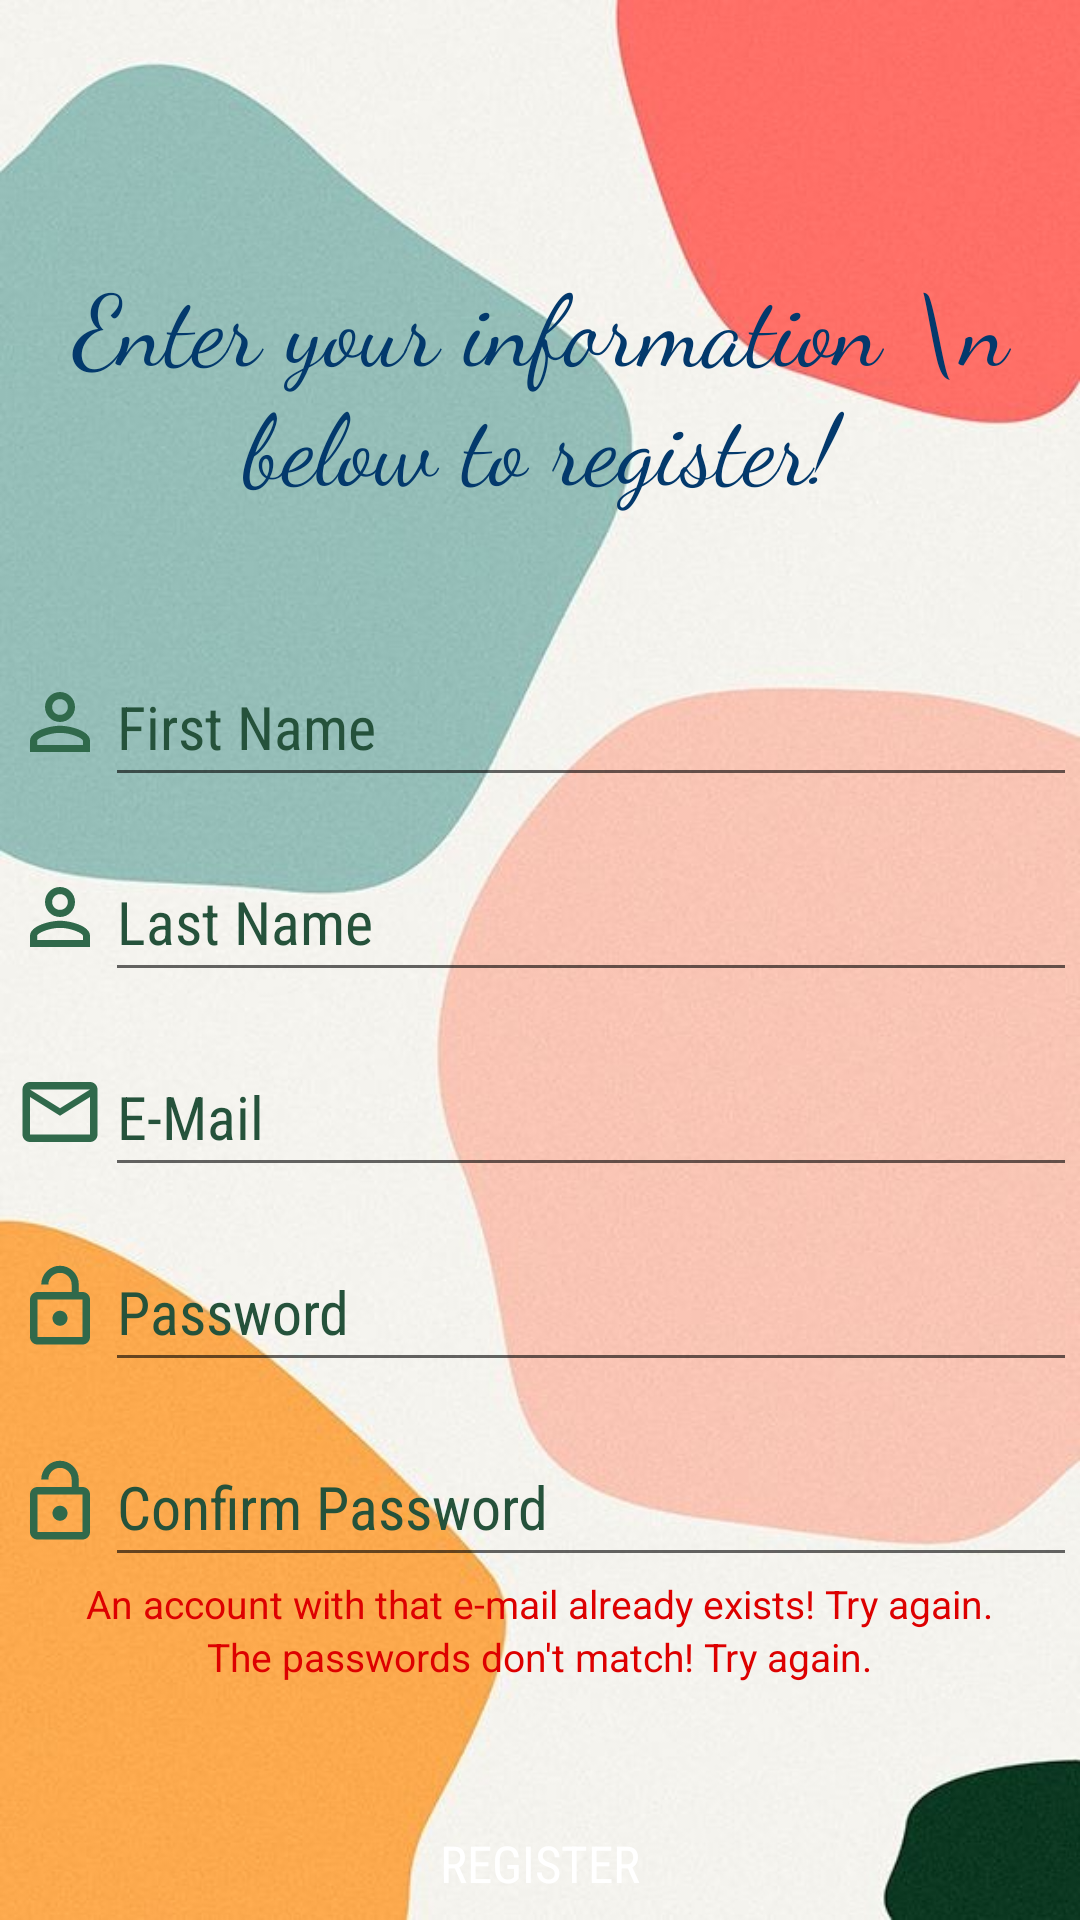

Layout XML and referenced resources for this Android screen:
<!-- AndroidManifest.xml: application theme Theme.AppCompat.Light.NoActionBar -->
<!-- res/layout/register.xml -->
<?xml version="1.0" encoding="utf-8"?>
<LinearLayout xmlns:android="http://schemas.android.com/apk/res/android"
    xmlns:app="http://schemas.android.com/apk/res-auto"
    xmlns:tools="http://schemas.android.com/tools"
    android:layout_width="fill_parent"
    android:layout_height="fill_parent"
    tools:context=".Register"
    android:background="@drawable/back6"
    android:orientation="vertical">

    <TextView
        android:layout_width="wrap_content"
        android:layout_height="wrap_content"
        android:text="Enter your information \n below to register!"
        android:layout_gravity="center"
        android:textColor="@color/blue"
        android:layout_marginTop="85dp"
        android:textAlignment="center"
        android:fontFamily="cursive"
        android:textSize="33sp" />

    <LinearLayout
        android:layout_width="wrap_content"
        android:layout_height="wrap_content"
        android:layout_gravity="center"
        android:layout_marginTop="45dp"
        android:layout_marginStart="5dp"
        android:layout_marginEnd="5dp"
        android:orientation="horizontal">

        <ImageView
            android:layout_width="30dp"
            android:layout_height="50dp"
            android:src="@drawable/ic_baseline_person_outline_24"/>

        <EditText
            android:layout_width="330dp"
            android:layout_height="match_parent"
            android:id="@+id/first"
            android:textSize="20sp"
            android:textColorHint="@color/green"
            android:fontFamily="sans-serif-condensed"
            android:textColor="@color/green"
            android:hint="First Name"
            android:inputType="text"/>

    </LinearLayout>

    <LinearLayout
        android:layout_width="wrap_content"
        android:layout_height="wrap_content"
        android:layout_gravity="center"
        android:layout_marginTop="15dp"
        android:layout_marginStart="5dp"
        android:layout_marginEnd="5dp"
        android:orientation="horizontal">

        <ImageView
            android:layout_width="30dp"
            android:layout_height="50dp"
            android:src="@drawable/ic_baseline_person_outline_24"/>

        <EditText
            android:layout_width="330dp"
            android:layout_height="match_parent"
            android:id="@+id/last"
            android:textSize="20sp"
            android:textColorHint="@color/green"
            android:fontFamily="sans-serif-condensed"
            android:textColor="@color/green"
            android:hint="Last Name"
            android:inputType="text"/>

    </LinearLayout>

    <LinearLayout
        android:layout_width="wrap_content"
        android:layout_height="wrap_content"
        android:layout_gravity="center"
        android:layout_marginTop="15dp"
        android:layout_marginStart="5dp"
        android:layout_marginEnd="5dp"
        android:orientation="horizontal">

        <ImageView
            android:layout_width="30dp"
            android:layout_height="50dp"
            android:src="@drawable/ic_baseline_mail_outline_24"/>

        <EditText
            android:layout_width="330dp"
            android:layout_height="match_parent"
            android:id="@+id/email"
            android:textSize="20sp"
            android:textColorHint="@color/green"
            android:fontFamily="sans-serif-condensed"
            android:textColor="@color/green"
            android:hint="E-Mail"
            android:inputType="textEmailAddress"/>

    </LinearLayout>

    <LinearLayout
        android:layout_width="wrap_content"
        android:layout_height="wrap_content"
        android:layout_gravity="center"
        android:layout_marginTop="15dp"
        android:layout_marginStart="5dp"
        android:layout_marginEnd="5dp"
        android:orientation="horizontal">

        <ImageView
            android:layout_width="30dp"
            android:layout_height="50dp"
            android:src="@drawable/ic_baseline_lock_open_24"/>

        <EditText
            android:layout_width="330dp"
            android:layout_height="match_parent"
            android:id="@+id/pass1"
            android:hint="Password"
            android:textColorHint="@color/green"
            android:textColor="@color/green"
            android:fontFamily="sans-serif-condensed"
            android:textSize="20sp"
            android:inputType="textPassword"/>

    </LinearLayout>

    <LinearLayout
        android:layout_width="wrap_content"
        android:layout_height="wrap_content"
        android:layout_gravity="center"
        android:layout_marginStart="5dp"
        android:layout_marginEnd="5dp"
        android:layout_marginTop="15dp"
        android:orientation="horizontal">

        <ImageView
            android:layout_width="30dp"
            android:layout_height="50dp"
            android:src="@drawable/ic_baseline_lock_open_24"/>

        <EditText
            android:layout_width="330dp"
            android:layout_height="match_parent"
            android:id="@+id/pass2"
            android:hint="Confirm Password"
            android:textSize="20sp"
            android:textColorHint="@color/green"
            android:textColor="@color/green"
            android:fontFamily="sans-serif-condensed"
            android:inputType="textPassword"/>

    </LinearLayout>

    <TextView
        android:layout_width="wrap_content"
        android:layout_height="wrap_content"
        android:id="@+id/error2"
        android:text="An account with that e-mail already exists! Try again."
        android:layout_gravity="center"
        android:textColor="@color/red"
        android:textSize="13sp"/>

    <TextView
        android:layout_width="wrap_content"
        android:layout_height="wrap_content"
        android:id="@+id/error3"
        android:text="The passwords don't match! Try again."
        android:layout_gravity="center"
        android:textColor="@color/red"
        android:textSize="13sp"/>

    <Button
        android:layout_width="200dp"
        android:layout_height="40dp"
        android:text="Register"
        android:id="@+id/reg"
        android:layout_marginTop="40dp"
        app:backgroundTint="@color/blue2"
        android:gravity="center"
        android:background="@drawable/rounded_corner"
        android:fontFamily="sans-serif-condensed"
        android:onClick="register"
        android:textSize="17sp"
        android:textColor="@color/white"
        android:layout_gravity="center"/>

    <TextView
        android:layout_width="wrap_content"
        android:layout_height="wrap_content"
        android:text="@string/under2"
        android:layout_gravity="center"
        android:layout_marginTop="15dp"
        android:fontFamily="sans-serif-condensed"
        android:textColor="@color/blue1"
        android:textSize="16sp"
        android:onClick="toLogin"
        android:clickable="true"/>

</LinearLayout>
<!-- resources referenced by this layout -->
<resources>
  <color name="blue">#03396C</color>
  <color name="blue1">#005B96</color>
  <color name="blue2">#6497B1</color>
  <color name="green">#25523B</color>
  <color name="red">#DD0000</color>
  <color name="white">#FFFFFFFF</color>
  <!-- drawable back6: jpg bitmap (drawable, 53116 bytes) -->
  <!-- drawable ic_baseline_lock_open_24 (drawable) -->
  <vector android:height="24dp" android:tint="#30694B"
      android:viewportHeight="24" android:viewportWidth="24"
      android:width="24dp" xmlns:android="http://schemas.android.com/apk/res/android">
      <path android:fillColor="@android:color/white" android:pathData="M12,17c1.1,0 2,-0.9 2,-2s-0.9,-2 -2,-2 -2,0.9 -2,2 0.9,2 2,2zM18,8h-1L17,6c0,-2.76 -2.24,-5 -5,-5S7,3.24 7,6h1.9c0,-1.71 1.39,-3.1 3.1,-3.1 1.71,0 3.1,1.39 3.1,3.1v2L6,8c-1.1,0 -2,0.9 -2,2v10c0,1.1 0.9,2 2,2h12c1.1,0 2,-0.9 2,-2L20,10c0,-1.1 -0.9,-2 -2,-2zM18,20L6,20L6,10h12v10z"/>
  </vector>
  <!-- drawable ic_baseline_mail_outline_24 (drawable) -->
  <vector android:height="24dp" android:tint="#30694B"
      android:viewportHeight="24" android:viewportWidth="24"
      android:width="24dp" xmlns:android="http://schemas.android.com/apk/res/android">
      <path android:fillColor="@android:color/white" android:pathData="M20,4L4,4c-1.1,0 -1.99,0.9 -1.99,2L2,18c0,1.1 0.9,2 2,2h16c1.1,0 2,-0.9 2,-2L22,6c0,-1.1 -0.9,-2 -2,-2zM20,18L4,18L4,8l8,5 8,-5v10zM12,11L4,6h16l-8,5z"/>
  </vector>
  <!-- drawable ic_baseline_person_outline_24 (drawable) -->
  <vector android:height="24dp" android:tint="#30694B"
      android:viewportHeight="24" android:viewportWidth="24"
      android:width="24dp" xmlns:android="http://schemas.android.com/apk/res/android">
      <path android:fillColor="@android:color/white" android:pathData="M12,5.9c1.16,0 2.1,0.94 2.1,2.1s-0.94,2.1 -2.1,2.1S9.9,9.16 9.9,8s0.94,-2.1 2.1,-2.1m0,9c2.97,0 6.1,1.46 6.1,2.1v1.1L5.9,18.1L5.9,17c0,-0.64 3.13,-2.1 6.1,-2.1M12,4C9.79,4 8,5.79 8,8s1.79,4 4,4 4,-1.79 4,-4 -1.79,-4 -4,-4zM12,13c-2.67,0 -8,1.34 -8,4v3h16v-3c0,-2.66 -5.33,-4 -8,-4z"/>
  </vector>
  <string name="under2">Already have an account? <u>Login now.</u></string>
</resources>
